The GitHub repository levshuster/whale-detection contains a labelled image folder "random-5500-0.8" with 2 categories: no whale, whale present. Examples follow, each with its label.

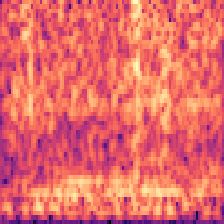
Label: no whale

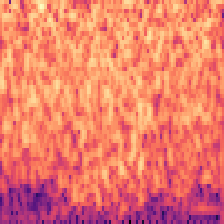
Label: no whale

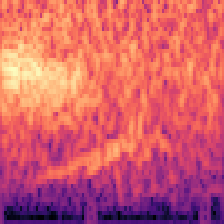
Label: whale present

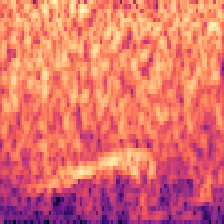
Label: whale present

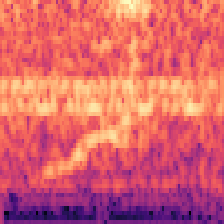
Label: no whale

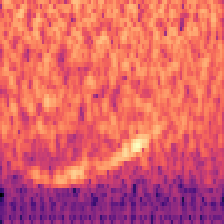
Label: whale present
